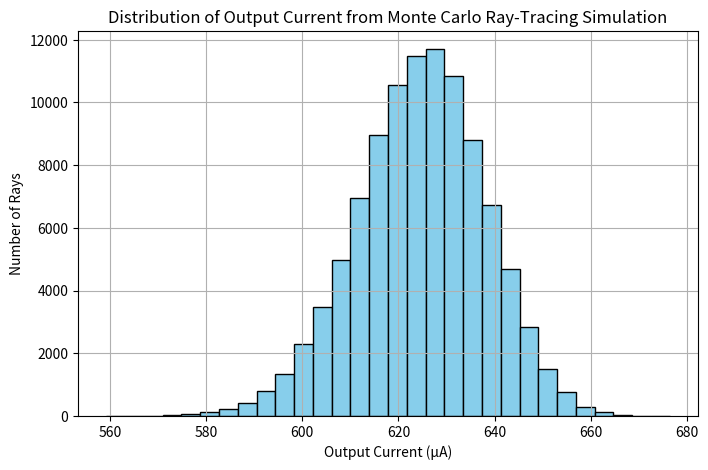

Generate this figure with matplotlib:
import numpy as np
import matplotlib.pyplot as plt

# Simulation parameters
I_in = 1000.0  # Input current in µA
num_rays = 100000  # Number of rays to simulate
fiber_length = 5.0  # Fiber length in km
attenuation_coeff = 0.00385  # Attenuation in dB/km
room_temp = 25.0  # Reference temperature in °C
ambient_temp = 30.0  # Operating temperature in °C
temp_coefficient = 0.0002  # dB/km/°C
number_of_bends = 5  # Fixed number of bends along the fiber
ideal_bend_radius = 10.0  # cm
base_bending_loss = 0.2  # dB loss for a 90° bend at ideal radius

# Define a function to compute bending loss per bend based on a randomly perturbed bending radius
def random_bending_loss():
    # Introduce a small random variation around a given bending radius (in cm)
    bend_radius = np.random.normal(loc=5.0, scale=0.5)  # e.g., mean 5 cm, small std dev
    # Ensure bend_radius remains positive
    bend_radius = max(bend_radius, 1.0)
    loss = base_bending_loss * (ideal_bend_radius / bend_radius)
    return loss

# Monte Carlo simulation for ray propagation
def simulate_ray():
    # Compute attenuation loss over the fiber (dB)
    loss_attenuation = attenuation_coeff * fiber_length
    # Temperature effect (dB)
    loss_temp = temp_coefficient * abs(ambient_temp - room_temp) * fiber_length
    # Sum bending losses for this ray, each bend can have random variations
    total_bending_loss = sum(random_bending_loss() for _ in range(number_of_bends))
    # Total loss for the ray
    total_loss = loss_attenuation + total_bending_loss + loss_temp
    # Convert total loss in dB to a power ratio and then to output current
    I_out = I_in * 10 ** (-total_loss / 10)
    return I_out, total_loss

# Simulate many rays and average the output current
ray_outputs = []
ray_losses = []
for _ in range(num_rays):
    I_out, loss = simulate_ray()
    ray_outputs.append(I_out)
    ray_losses.append(loss)

avg_I_out = np.mean(ray_outputs)
std_I_out = np.std(ray_outputs)

print(f"Average Output Current: {avg_I_out:.2f} µA")
print(f"Standard Deviation: {std_I_out:.2f} µA")

# Plot a histogram of the simulated output currents
plt.figure(figsize=(8, 5))
plt.hist(ray_outputs, bins=30, color='skyblue', edgecolor='black')
plt.xlabel("Output Current (µA)")
plt.ylabel("Number of Rays")
plt.title("Distribution of Output Current from Monte Carlo Ray-Tracing Simulation")
plt.grid(True)
plt.show()
